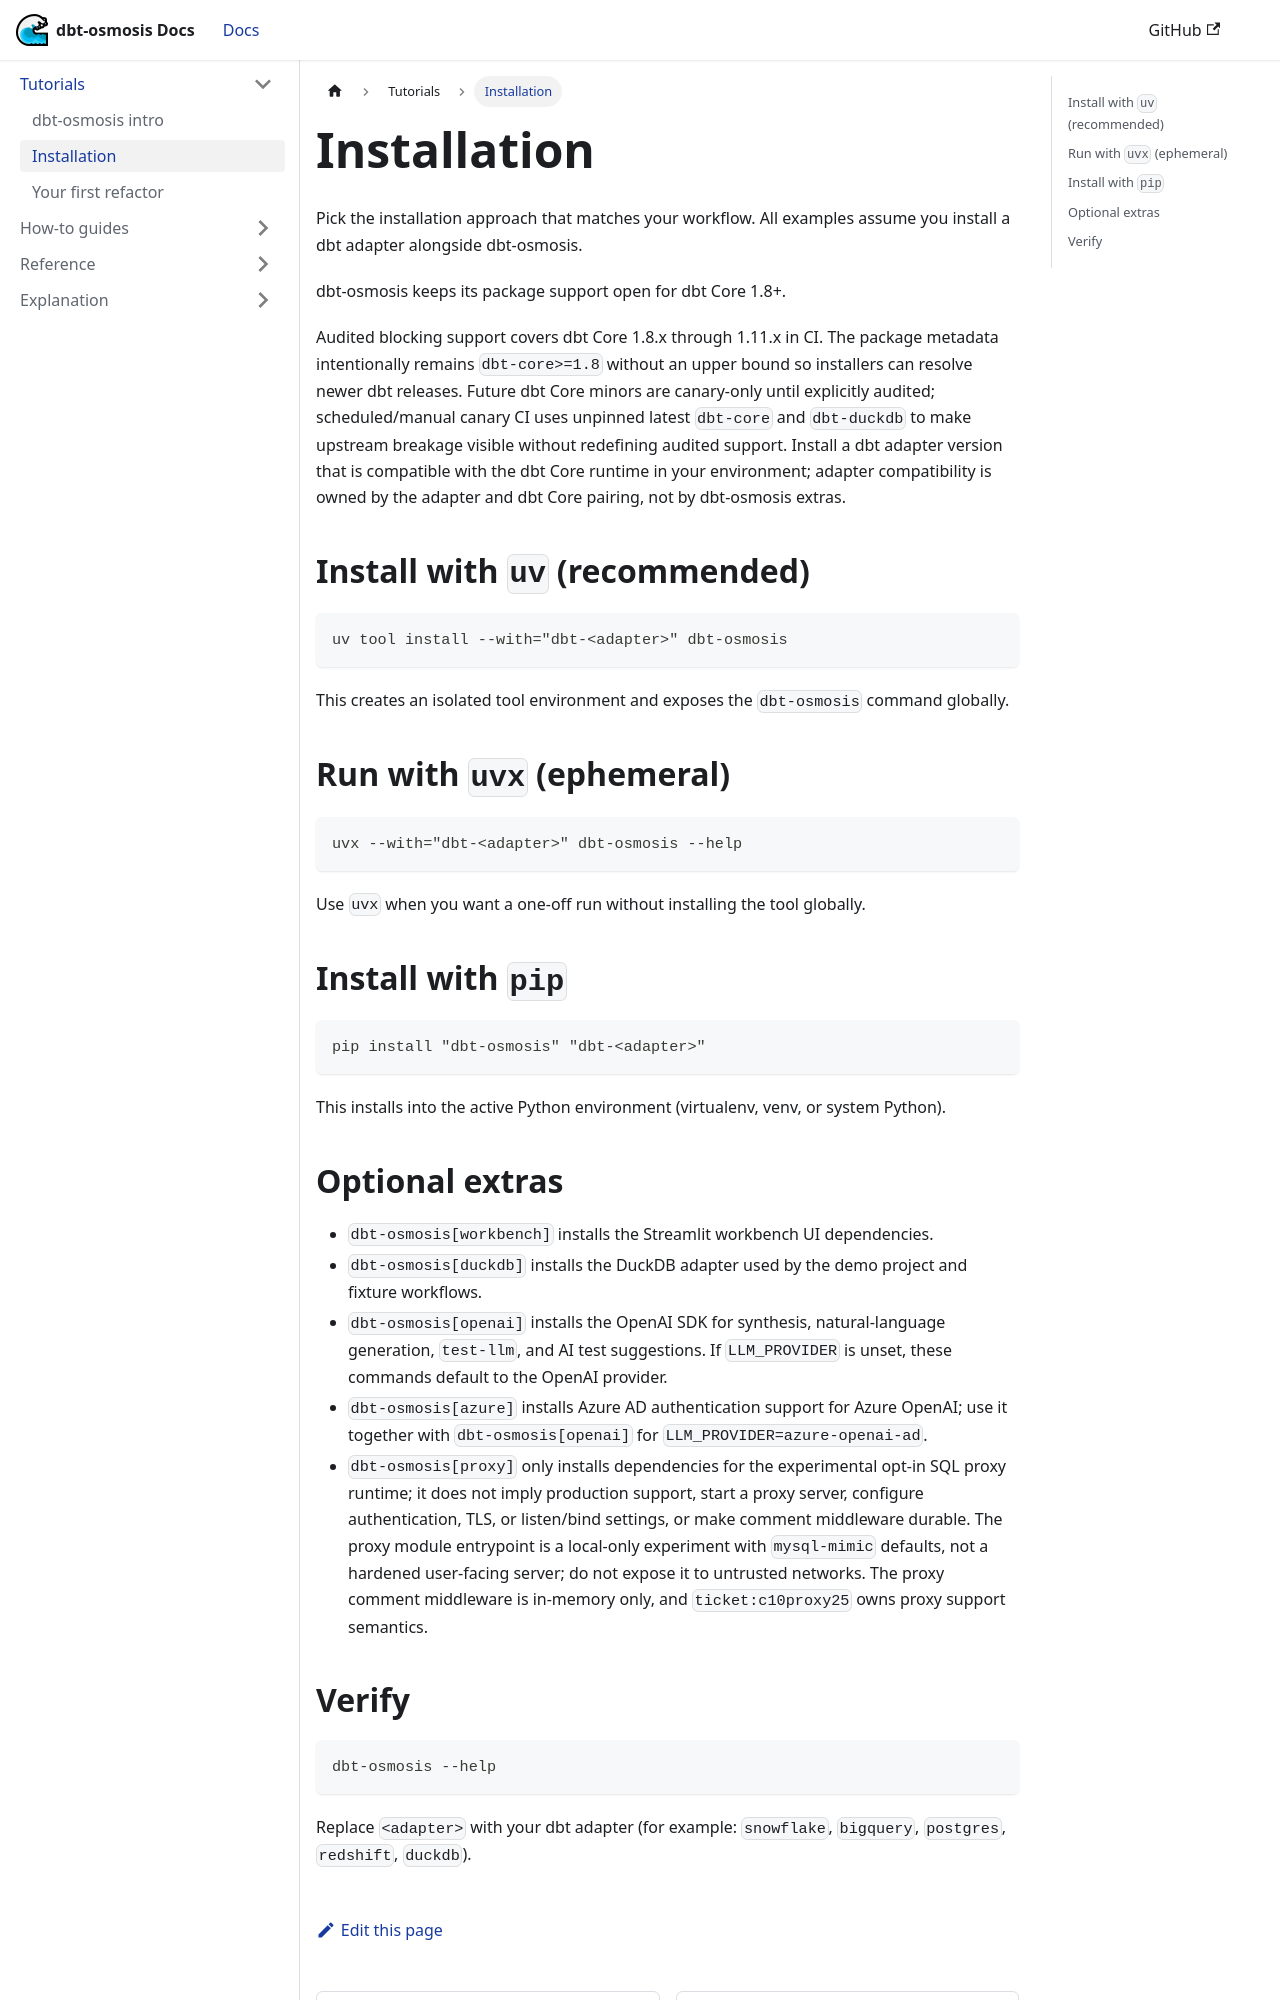

repository: z3z1ma/dbt-osmosis · page: docs/tutorial-basics/installation/index.html · generator: docusaurus

---
sidebar_position: 1
---

# Installation

Pick the installation approach that matches your workflow. All examples assume you install a dbt adapter alongside dbt-osmosis.

dbt-osmosis keeps its package support open for dbt Core 1.8+.

Audited blocking support covers dbt Core 1.8.x through 1.11.x in CI. The package metadata intentionally remains `dbt-core>=1.8` without an upper bound so installers can resolve newer dbt releases. Future dbt Core minors are canary-only until explicitly audited; scheduled/manual canary CI uses unpinned latest `dbt-core` and `dbt-duckdb` to make upstream breakage visible without redefining audited support. Install a dbt adapter version that is compatible with the dbt Core runtime in your environment; adapter compatibility is owned by the adapter and dbt Core pairing, not by dbt-osmosis extras.

## Install with `uv` (recommended)

```bash
uv tool install --with="dbt-<adapter>" dbt-osmosis
```

This creates an isolated tool environment and exposes the `dbt-osmosis` command globally.

## Run with `uvx` (ephemeral)

```bash
uvx --with="dbt-<adapter>" dbt-osmosis --help
```

Use `uvx` when you want a one-off run without installing the tool globally.

## Install with `pip`

```bash
pip install "dbt-osmosis" "dbt-<adapter>"
```

This installs into the active Python environment (virtualenv, venv, or system Python).
